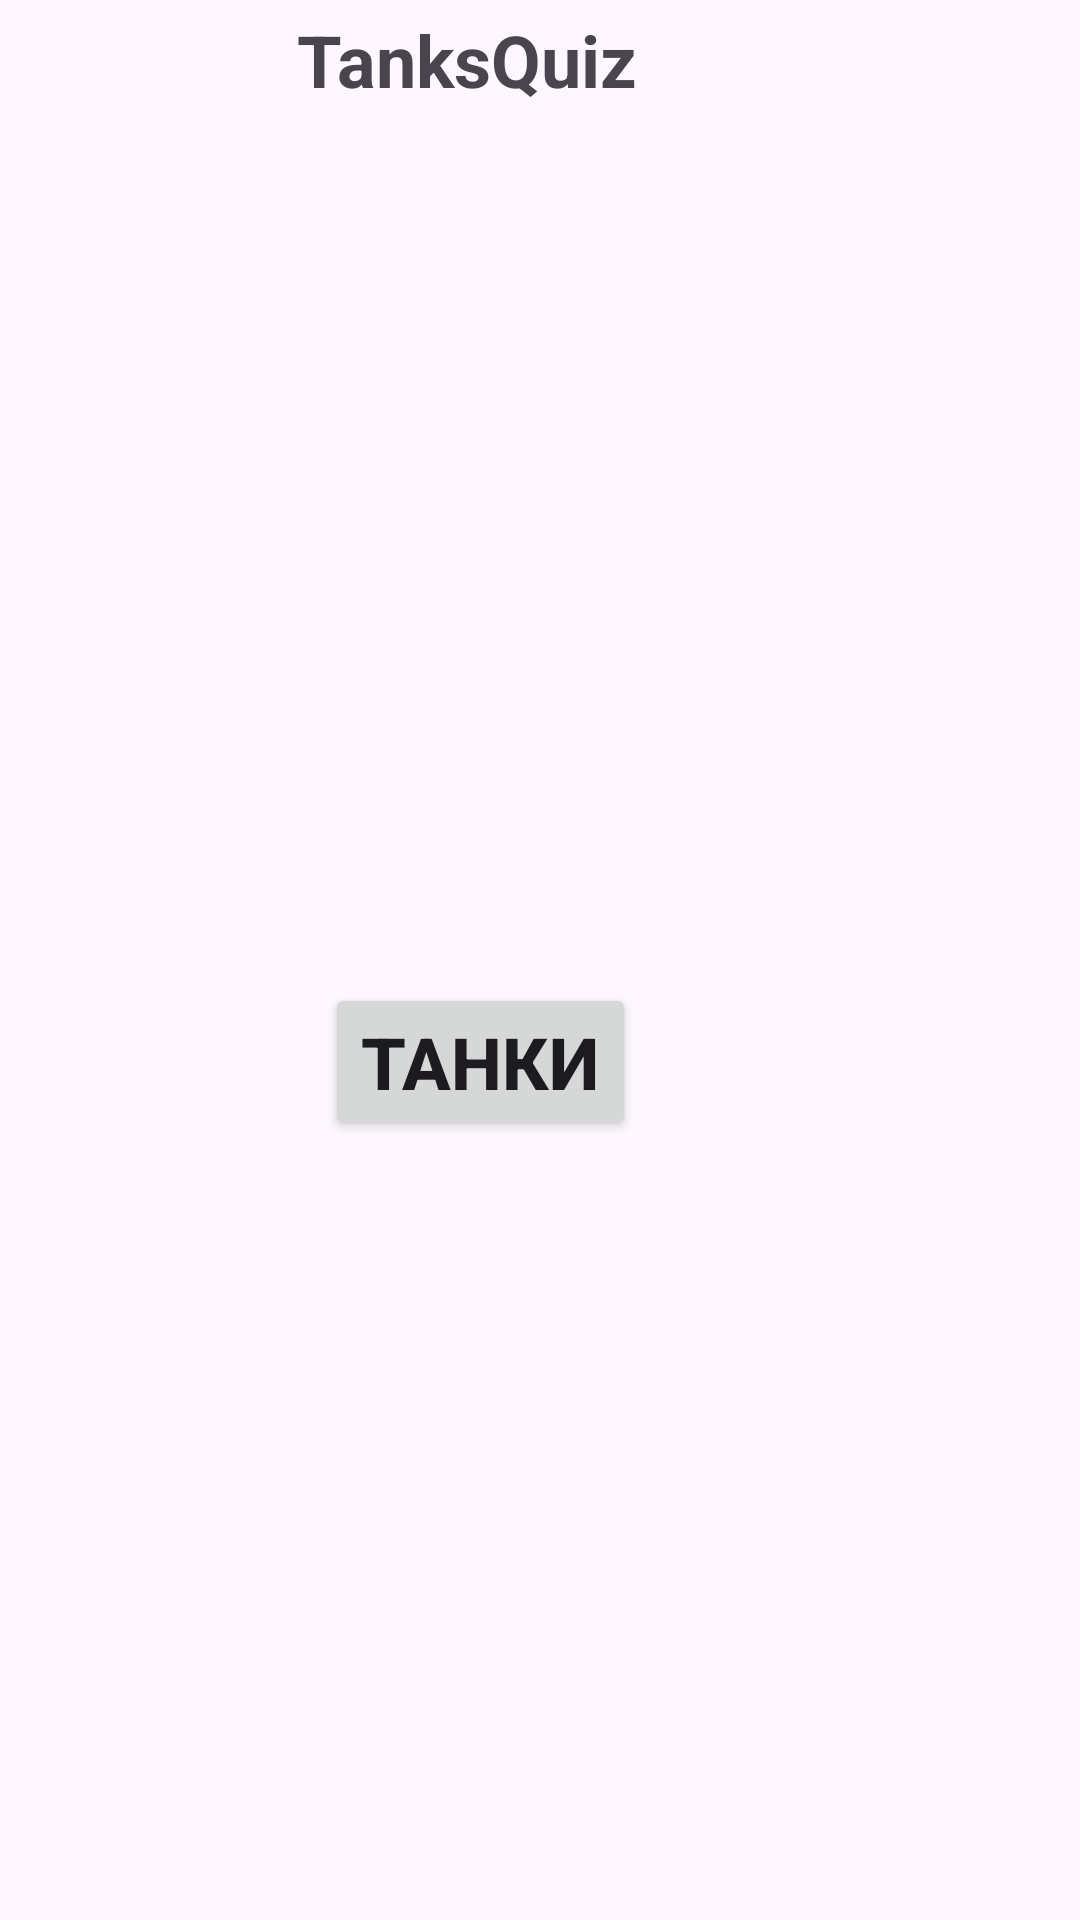

This screen was rendered from an Android layout file. Write that file and the resources it references.
<!-- AndroidManifest.xml: application theme Theme.MaybeMyGame -->
<!-- res/layout/activity_main.xml -->
<?xml version="1.0" encoding="utf-8"?>

<androidx.constraintlayout.widget.ConstraintLayout xmlns:android="http://schemas.android.com/apk/res/android"
    xmlns:app="http://schemas.android.com/apk/res-auto"
    xmlns:tools="http://schemas.android.com/tools"
    android:id="@+id/main"
    android:layout_width="match_parent"
    android:layout_height="match_parent"
    tools:context=".MainActivity">

    <TextView
        android:id="@+id/text_myGame"
        android:layout_width="wrap_content"
        android:layout_height="wrap_content"
        android:layout_marginEnd="148dp"
        android:layout_marginBottom="604dp"
        android:gravity="center"
        android:text="TanksQuiz"
        android:textSize="24sp"
        android:textStyle="bold"
        app:layout_constraintBottom_toBottomOf="parent"
        app:layout_constraintEnd_toEndOf="parent" />

    <Button
        android:id="@+id/tanks_btn"
        android:layout_width="wrap_content"
        android:layout_height="wrap_content"
        android:layout_marginEnd="148dp"
        android:layout_marginBottom="260dp"
        android:gravity="center"
        android:text="Танки"
        android:textSize="24sp"
        android:textStyle="bold"
        app:layout_constraintBottom_toBottomOf="parent"
        app:layout_constraintEnd_toEndOf="parent" />

</androidx.constraintlayout.widget.ConstraintLayout>
<!-- resources referenced by this layout -->
<resources>
  <style name="Theme.MaybeMyGame" parent="Base.Theme.MaybeMyGame" />
  <style name="Base.Theme.MaybeMyGame" parent="Theme.Material3.DayNight.NoActionBar">
          
          
      </style>
</resources>
